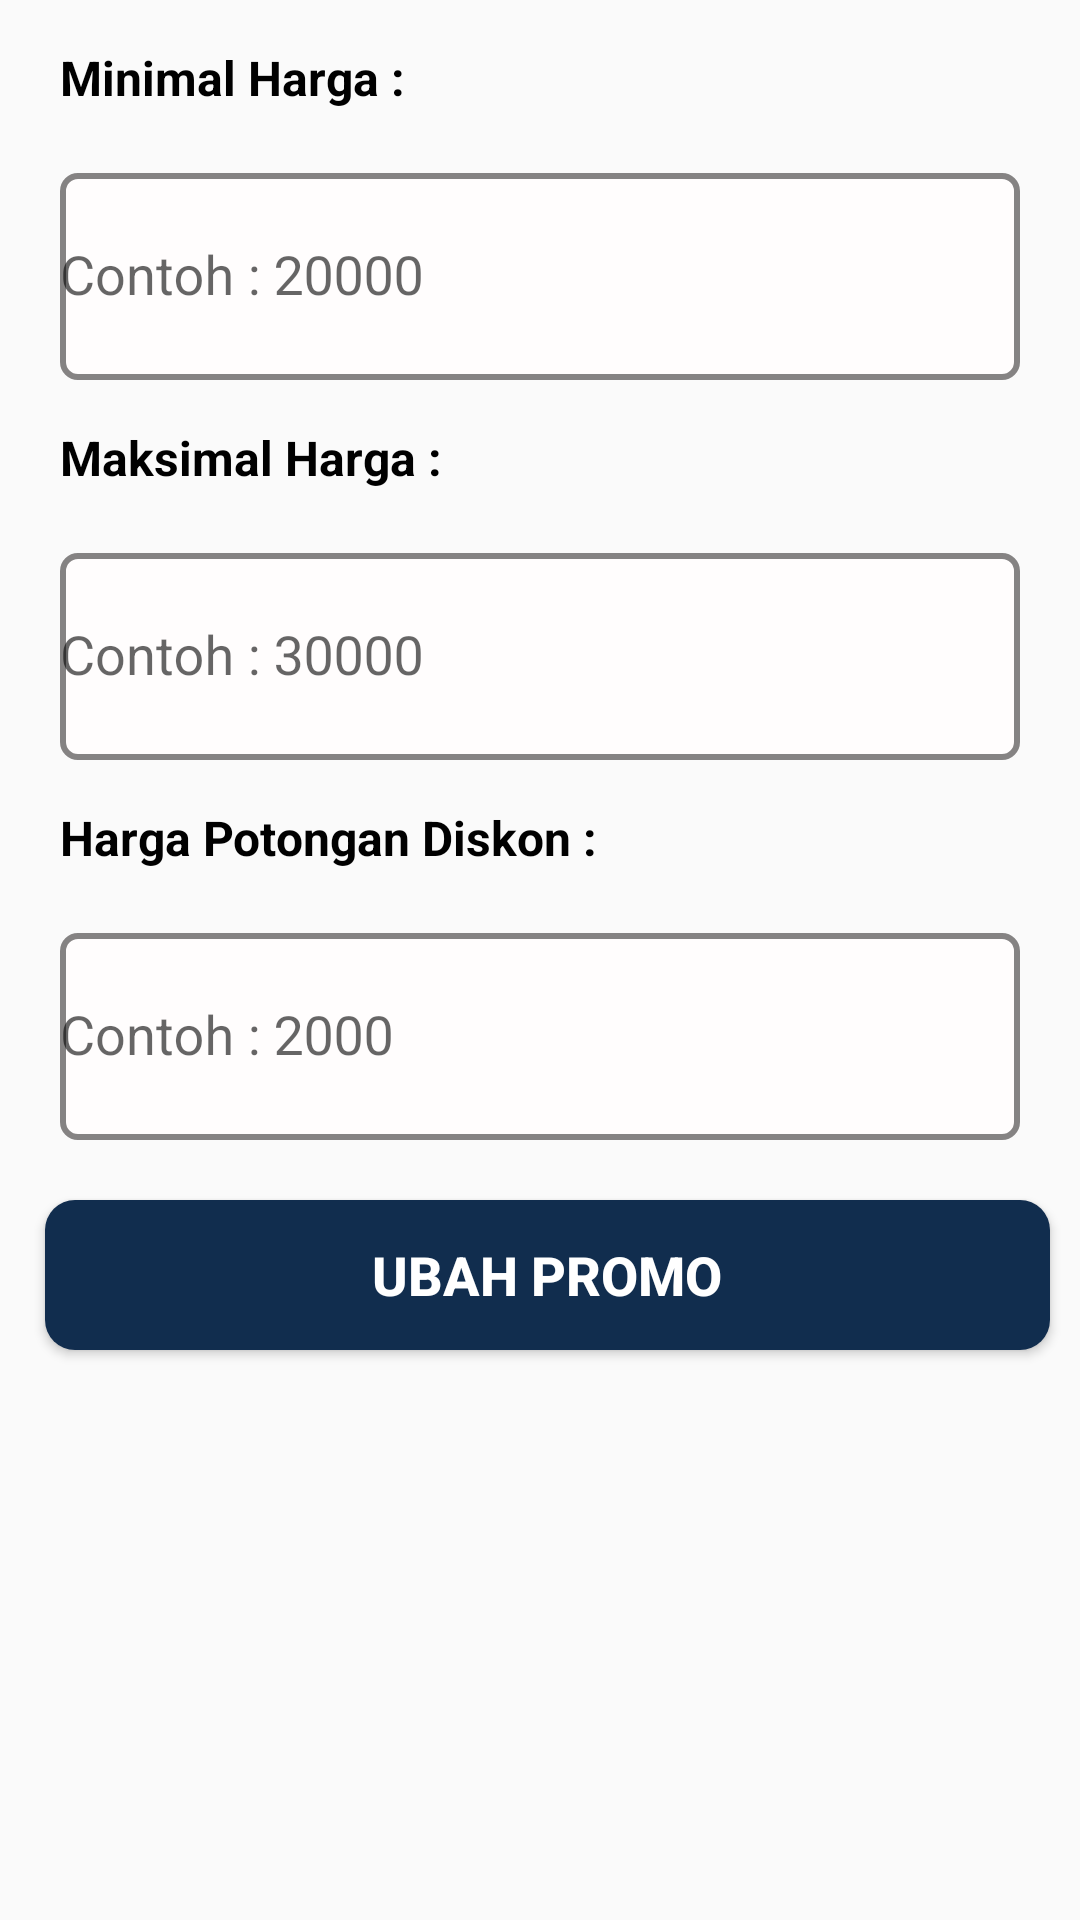

Write the Android layout XML for this screen, with the resource values it uses.
<!-- AndroidManifest.xml: application theme Theme.MyApplication -->
<!-- res/layout/customdialog_promo.xml -->
<?xml version="1.0" encoding="utf-8"?>
<RelativeLayout xmlns:android="http://schemas.android.com/apk/res/android"
    xmlns:tools="http://schemas.android.com/tools"
    android:layout_width="match_parent"
    android:layout_height="match_parent">

    <TextView
        android:id="@+id/tv_min"
        android:layout_width="wrap_content"
        android:layout_height="wrap_content"
        android:layout_marginStart="20dp"
        android:layout_marginTop="15dp"
        android:text="Minimal Harga :"
        android:textColor="@color/black"
        android:textSize="16sp"
        android:textStyle="bold"
        tools:ignore="HardcodedText" />

    <com.google.android.material.textfield.TextInputLayout
        android:id="@+id/tf_min"
        android:layout_width="match_parent"
        android:layout_height="80dp"
        android:layout_marginStart="20dp"
        android:layout_marginTop="10dp"
        android:layout_below="@id/tv_min"
        android:layout_marginEnd="20dp">

        <EditText
            android:id="@+id/cd_min"
            android:layout_width="match_parent"
            android:layout_height="match_parent"
            android:background="@drawable/custom_drawable"
            android:inputType="number"
            android:hint="Contoh : 20000"
            tools:ignore="HardcodedText"
            android:autofillHints="" />
    </com.google.android.material.textfield.TextInputLayout>

    <TextView
        android:id="@+id/tv_max"
        android:layout_width="wrap_content"
        android:layout_height="wrap_content"
        android:layout_marginStart="20dp"
        android:layout_marginTop="15dp"
        android:text="Maksimal Harga :"
        android:textColor="@color/black"
        android:textSize="16sp"
        android:layout_below="@id/tf_min"
        android:textStyle="bold"
        tools:ignore="HardcodedText" />

    <com.google.android.material.textfield.TextInputLayout
        android:id="@+id/tf_max"
        android:layout_width="match_parent"
        android:layout_height="80dp"
        android:layout_marginStart="20dp"
        android:layout_marginTop="10dp"
        android:layout_below="@id/tv_max"
        android:layout_marginEnd="20dp">

        <EditText
            android:id="@+id/cd_max"
            android:layout_width="match_parent"
            android:layout_height="match_parent"
            android:background="@drawable/custom_drawable"
            android:inputType="number"
            android:hint="Contoh : 30000"
            tools:ignore="HardcodedText"
            android:autofillHints="" />
    </com.google.android.material.textfield.TextInputLayout>

    <TextView
        android:id="@+id/tv_diskon"
        android:layout_width="wrap_content"
        android:layout_height="wrap_content"
        android:layout_marginStart="20dp"
        android:layout_marginTop="15dp"
        android:text="Harga Potongan Diskon :"
        android:textColor="@color/black"
        android:textSize="16sp"
        android:layout_below="@id/tf_max"
        android:textStyle="bold"
        tools:ignore="HardcodedText" />

    <com.google.android.material.textfield.TextInputLayout
        android:id="@+id/tf_diskon"
        android:layout_width="match_parent"
        android:layout_height="80dp"
        android:layout_marginStart="20dp"
        android:layout_marginTop="10dp"
        android:layout_below="@id/tv_diskon"
        android:layout_marginEnd="20dp">

        <EditText
            android:id="@+id/cd_diskon"
            android:layout_width="match_parent"
            android:layout_height="match_parent"
            android:background="@drawable/custom_drawable"
            android:inputType="number"
            android:hint="Contoh : 2000"
            tools:ignore="HardcodedText"
            android:autofillHints="" />
    </com.google.android.material.textfield.TextInputLayout>

    <androidx.appcompat.widget.AppCompatButton
        android:id="@+id/btn_editPromo"
        android:layout_width="match_parent"
        android:layout_height="50dp"
        android:layout_marginStart="15dp"
        android:layout_marginEnd="10dp"
        android:layout_marginBottom="20dp"
        android:layout_marginTop="20dp"
        android:background="@drawable/login_btn_bg"
        android:text="Ubah Promo"
        android:textColor="@android:color/white"
        android:textSize="18sp"
        android:textStyle="bold"
        android:layout_below="@id/tf_diskon"
        tools:ignore="HardcodedText" />
</RelativeLayout>
<!-- resources referenced by this layout -->
<resources>
  <color name="black">#FF000000</color>
  <!-- drawable custom_drawable (drawable) -->
  <?xml version="1.0" encoding="utf-8"?>
  <shape
      xmlns:android="http://schemas.android.com/apk/res/android">
  
      
      <solid android:color="#FFFDFD"/>
  
      
      <corners android:radius="5dp"/>
  
      
      <stroke
          android:color="#858383"
          android:width="2dp"/>
  
  </shape>
  <!-- drawable login_btn_bg (drawable) -->
  <?xml version="1.0" encoding="utf-8"?>
  <shape xmlns:android="http://schemas.android.com/apk/res/android" android:shape="rectangle">
      <solid android:color="@color/darker"/>
      <corners android:radius="10dp" />
  </shape>
  <style name="Theme.MyApplication" parent="Theme.AppCompat.Light.NoActionBar">
          
          <item name="colorPrimary">@color/purple_500</item>
          <item name="colorPrimaryVariant">@color/purple_700</item>
          <item name="colorOnPrimary">@color/white</item>
          
          <item name="colorSecondary">@color/teal_200</item>
          <item name="colorSecondaryVariant">@color/teal_700</item>
          <item name="colorOnSecondary">@color/black</item>
          
          <item name="android:statusBarColor">?attr/colorPrimaryVariant</item>
          <item name="windowActionBar">false</item>
          <item name="windowNoTitle">true</item>
          
      </style>
  <color name="darker">#112D4E</color>
  <color name="purple_500">#FF6200EE</color>
  <color name="purple_700">#FF3700B3</color>
  <color name="white">#FFFFFFFF</color>
  <color name="teal_200">#FF03DAC5</color>
  <color name="teal_700">#FF018786</color>
</resources>
